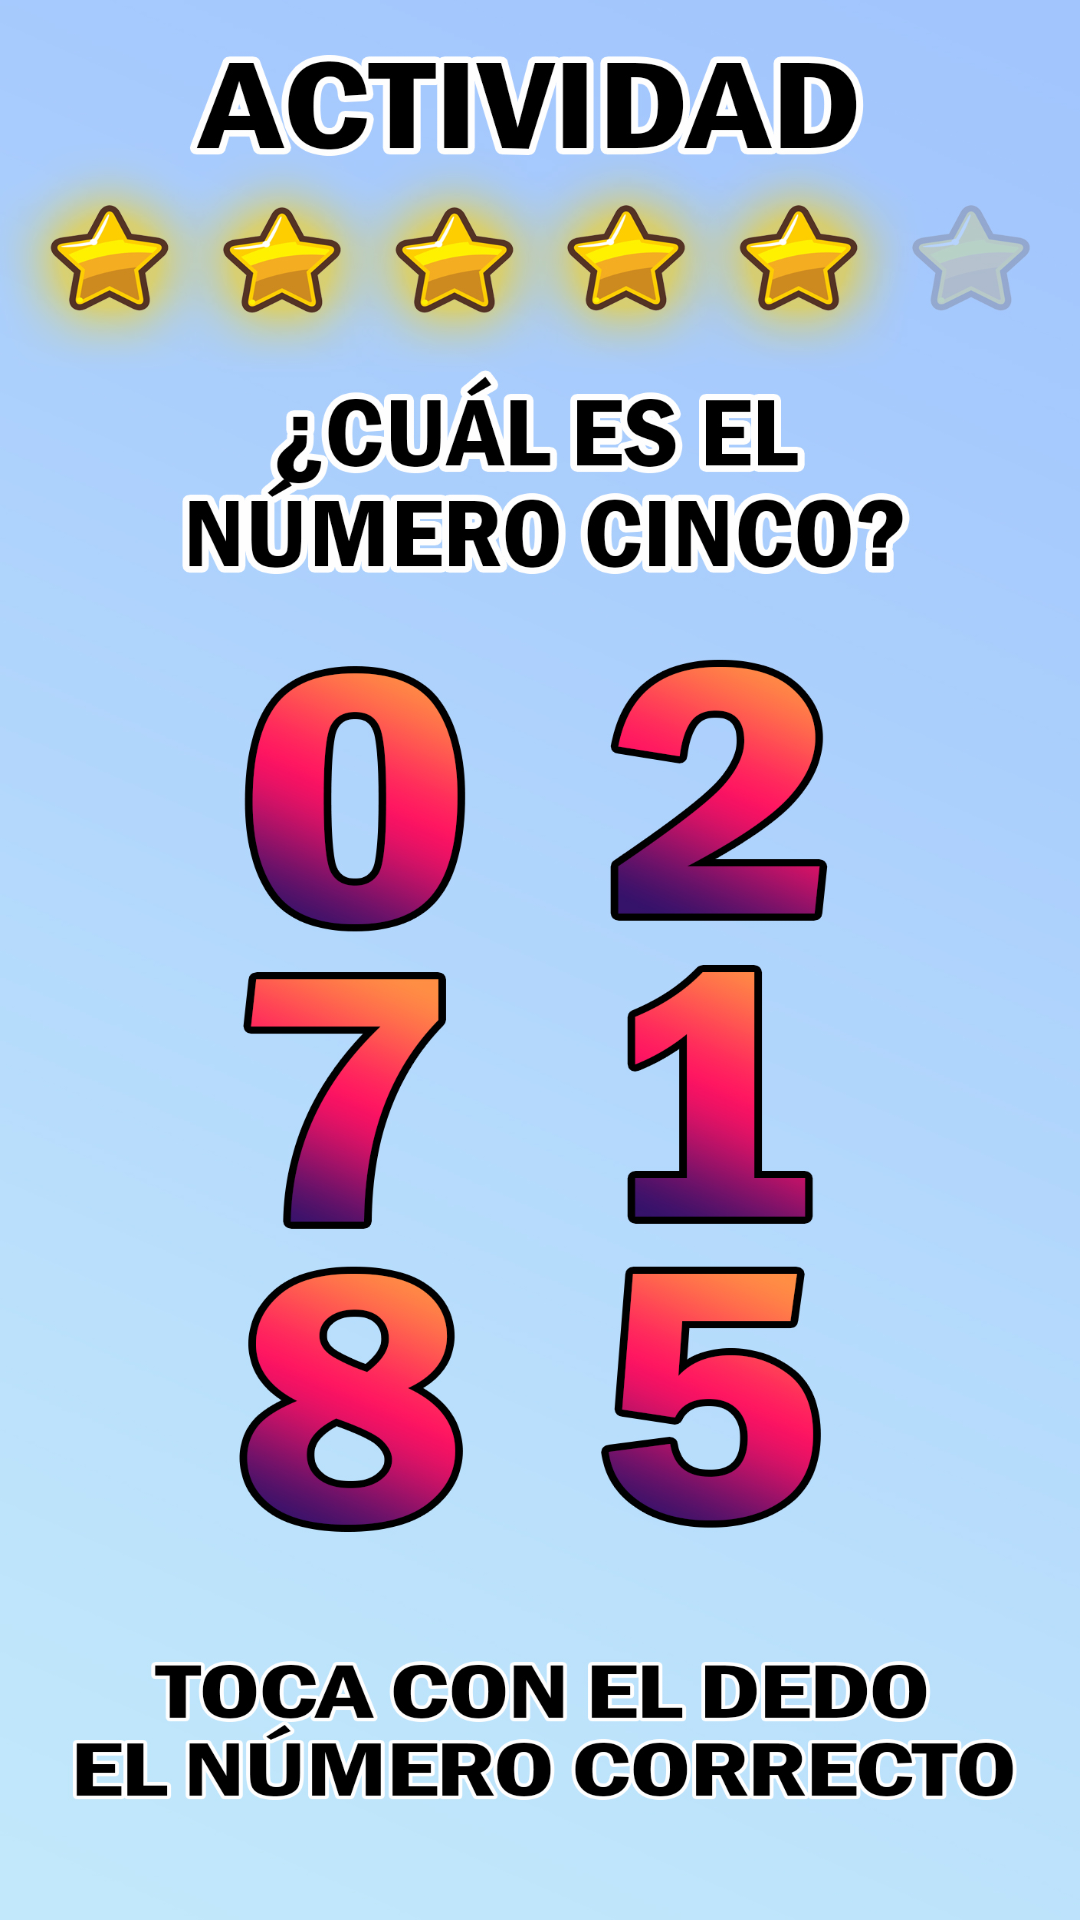

The Android layout XML behind this screen, and the referenced resources:
<!-- AndroidManifest.xml: application theme Theme.AprendeConMicky -->
<!-- res/layout/activity_actividad6.xml -->
<?xml version="1.0" encoding="utf-8"?>
<androidx.constraintlayout.widget.ConstraintLayout xmlns:android="http://schemas.android.com/apk/res/android"
    xmlns:app="http://schemas.android.com/apk/res-auto"
    xmlns:tools="http://schemas.android.com/tools"
    android:layout_width="match_parent"
    android:layout_height="match_parent"
    tools:context=".actividad6">

    <ImageView
        android:id="@+id/imageView11"
        android:layout_width="wrap_content"
        android:layout_height="wrap_content"
        android:scaleType="fitXY"
        app:layout_constraintBottom_toBottomOf="parent"
        app:layout_constraintEnd_toEndOf="parent"
        app:layout_constraintStart_toStartOf="parent"
        app:layout_constraintTop_toTopOf="parent"
        app:srcCompat="@drawable/actividad5" />

    <ImageView
        android:id="@+id/f14"
        android:layout_width="258dp"
        android:layout_height="227dp"
        app:layout_constraintBottom_toBottomOf="@+id/imageView11"
        app:layout_constraintEnd_toEndOf="@+id/imageView11"
        app:layout_constraintStart_toStartOf="parent"
        app:layout_constraintTop_toTopOf="@+id/imageView11"
        tools:srcCompat="@tools:sample/avatars" />

    <ImageView
        android:id="@+id/f15"
        android:layout_width="130dp"
        android:layout_height="117dp"
        app:layout_constraintBottom_toBottomOf="@+id/imageView11"
        app:layout_constraintEnd_toEndOf="@+id/imageView11"
        app:layout_constraintHorizontal_bias="0.274"
        app:layout_constraintStart_toStartOf="parent"
        app:layout_constraintTop_toTopOf="@+id/imageView11"
        app:layout_constraintVertical_bias="0.78"
        tools:srcCompat="@tools:sample/avatars" />

    <ImageView
        android:id="@+id/cinco"
        android:layout_width="130dp"
        android:layout_height="117dp"
        app:layout_constraintBottom_toBottomOf="@+id/imageView11"
        app:layout_constraintEnd_toEndOf="@+id/imageView11"
        app:layout_constraintHorizontal_bias="0.736"
        app:layout_constraintStart_toStartOf="parent"
        app:layout_constraintTop_toTopOf="@+id/imageView11"
        app:layout_constraintVertical_bias="0.78"
        tools:srcCompat="@tools:sample/avatars" />
</androidx.constraintlayout.widget.ConstraintLayout>
<!-- resources referenced by this layout -->
<resources>
  <!-- drawable actividad5: jpg bitmap (drawable, 754755 bytes) -->
  <style name="Theme.AprendeConMicky" parent="Theme.MaterialComponents.DayNight.NoActionBar">
          
          <item name="colorPrimary">@color/purple_500</item>
          <item name="colorPrimaryVariant">@color/purple_700</item>
          <item name="colorOnPrimary">@color/white</item>
          
          <item name="colorSecondary">@color/teal_200</item>
          <item name="colorSecondaryVariant">@color/teal_700</item>
          <item name="colorOnSecondary">@color/black</item>
          
          <item name="android:statusBarColor" tools:targetApi="l">?attr/colorPrimaryVariant</item>
          
      </style>
  <color name="purple_500">#5fccdc</color>
  <color name="purple_700">#FF000000</color>
  <color name="white">#FFFFFFFF</color>
  <color name="teal_200">#FF03DAC5</color>
  <color name="teal_700">#FF018786</color>
  <color name="black">#FF000000</color>
</resources>
